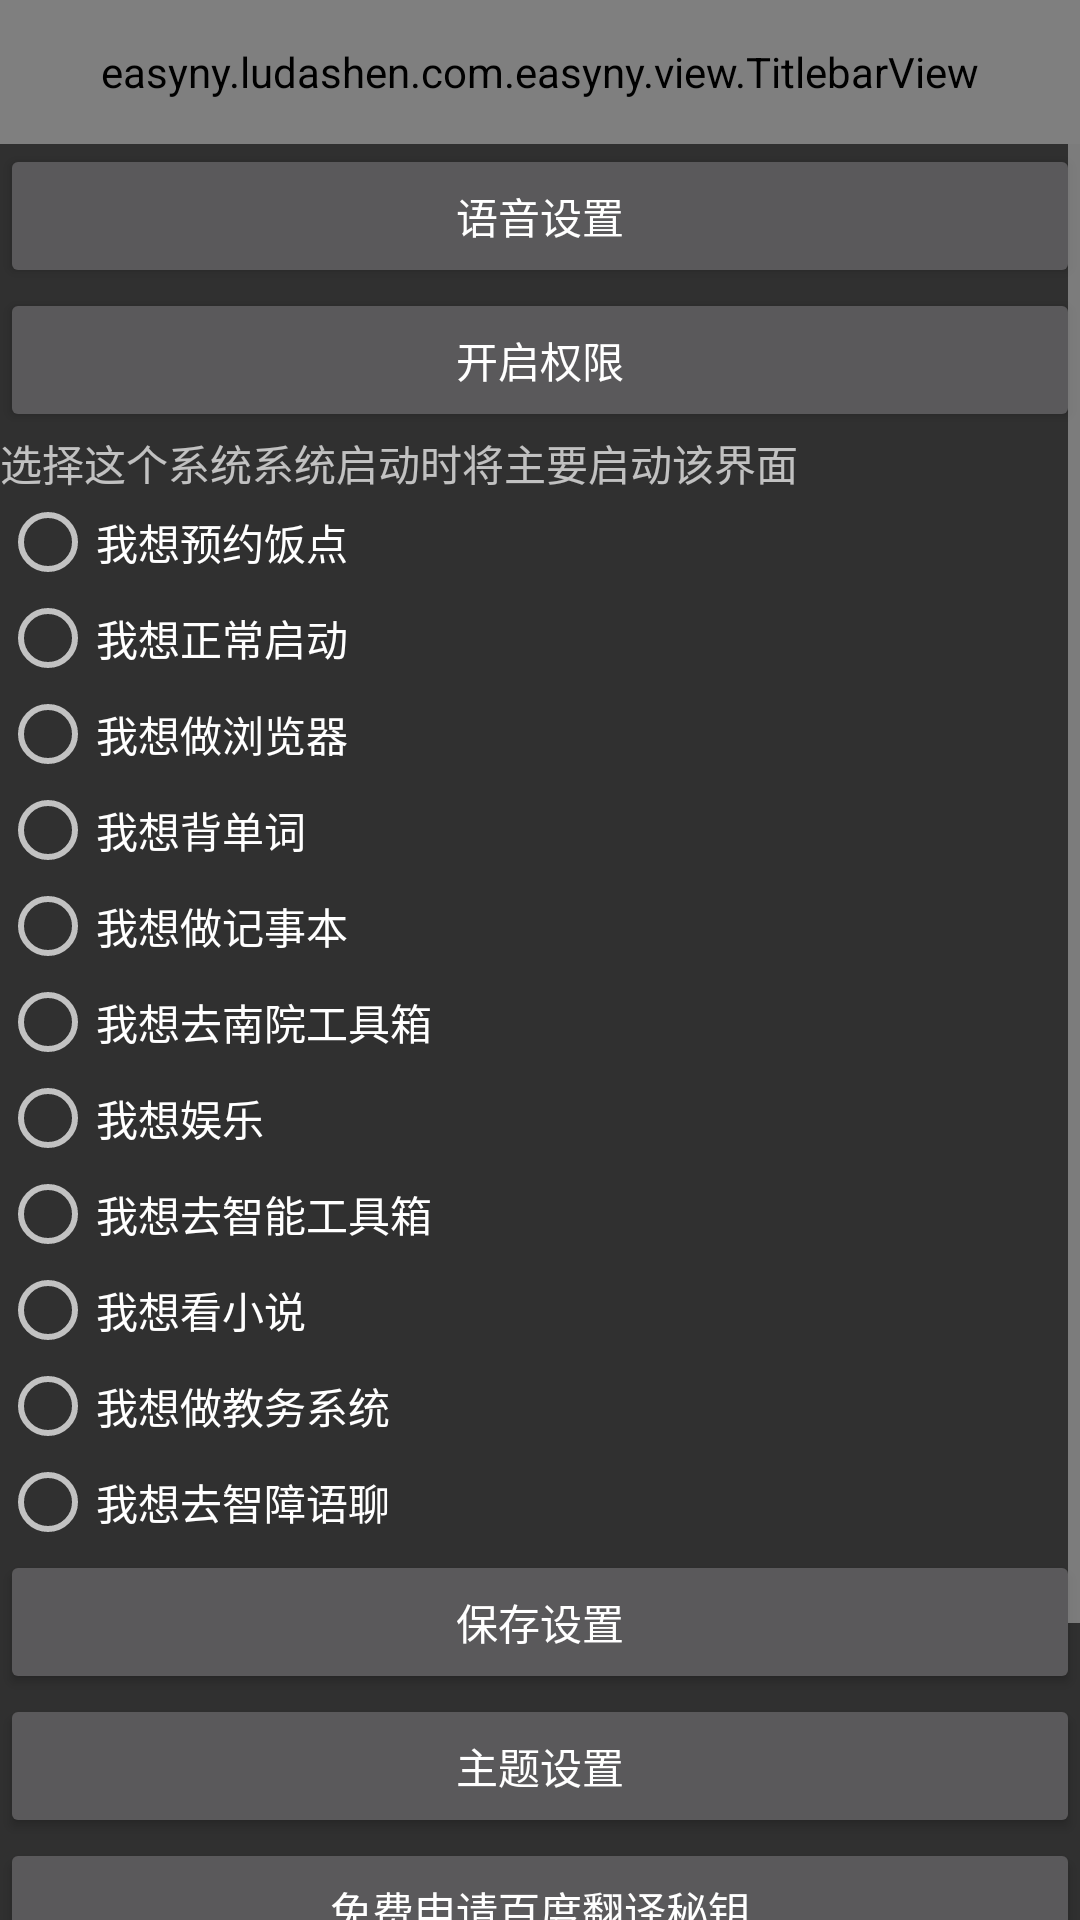

Reconstruct the res/layout file that produces this screen, plus the resources it refers to.
<!-- AndroidManifest.xml: application theme AppTheme -->
<!-- res/layout/sets.xml -->
<?xml version="1.0" encoding="utf-8"?>
<LinearLayout xmlns:android="http://schemas.android.com/apk/res/android"
    android:layout_width="match_parent"
    android:layout_height="match_parent"
    xmlns:app="http://schemas.android.com/apk/res-auto"
    android:orientation="vertical"
    >
    <easyny.ludashen.com.easyny.view.TitlebarView
        android:id="@+id/title"
        android:layout_width="match_parent"
        android:layout_height="48dp"
        android:background="@color/colorPrimary"
        app:centerTitle="设置"
        app:centerTextColor="#FFF"
        app:leftTextColor="#FFF"
        app:leftText="关闭"
        app:rightTextColor="#FFF"
        />
    <ScrollView
        android:layout_width="match_parent"
        android:layout_height="match_parent">
    <LinearLayout
        android:layout_width="match_parent"
        android:layout_height="match_parent"
        android:orientation="vertical"
        >
        <Button
            android:id="@+id/yuyin"
            android:layout_width="match_parent"
            android:layout_height="wrap_content"
            android:text="语音设置"
            />
        <Button
            android:id="@+id/prm"
            android:layout_width="match_parent"
            android:layout_height="wrap_content"
            android:text="开启权限"
            />
        <TextView
            android:layout_width="wrap_content"
            android:layout_height="wrap_content"
            android:text="选择这个系统系统启动时将主要启动该界面"
            />
        <RadioGroup
            android:id="@+id/chose"
            android:layout_width="match_parent"
            android:layout_height="wrap_content">
            <RadioButton
                android:id="@+id/r0"
                android:layout_width="wrap_content"
                android:layout_height="wrap_content"
                android:text="我想预约饭点"
                />
            <RadioButton
                android:id="@+id/r1"
                android:layout_width="wrap_content"
                android:layout_height="wrap_content"
                android:text="我想正常启动"
                />
            <RadioButton
                android:id="@+id/r2"
                android:layout_width="wrap_content"
                android:layout_height="wrap_content"
                android:text="我想做浏览器"
                />
            <RadioButton
                android:id="@+id/r3"
                android:layout_width="wrap_content"
                android:layout_height="wrap_content"
                android:text="我想背单词"
                />
            <RadioButton
                android:id="@+id/r4"
                android:layout_width="wrap_content"
                android:layout_height="wrap_content"
                android:text="我想做记事本"
                />
            <RadioButton
                android:id="@+id/r5"
                android:layout_width="wrap_content"
                android:layout_height="wrap_content"
                android:text="我想去南院工具箱"
                />
            <RadioButton
                android:id="@+id/r6"
                android:layout_width="wrap_content"
                android:layout_height="wrap_content"
                android:text="我想娱乐"
                />
            <RadioButton
                android:id="@+id/r7"
                android:layout_width="wrap_content"
                android:layout_height="wrap_content"
                android:text="我想去智能工具箱"
                />
            <RadioButton
                android:id="@+id/r8"
                android:layout_width="wrap_content"
                android:layout_height="wrap_content"
                android:text="我想看小说"
                />
            <RadioButton
                android:id="@+id/r9"
                android:layout_width="wrap_content"
                android:layout_height="wrap_content"
                android:text="我想做教务系统"
                />
            <RadioButton
                android:id="@+id/r10"
                android:layout_width="wrap_content"
                android:layout_height="wrap_content"
                android:text="我想去智障语聊"
                />
        </RadioGroup>
        <Button
            android:id="@+id/save"
            android:layout_width="match_parent"
            android:layout_height="wrap_content"
            android:text="保存设置"
            />
        <Button
            android:id="@+id/zhuti"
            android:layout_width="match_parent"
            android:layout_height="wrap_content"
            android:text="主题设置"
            />
        <Button
            android:id="@+id/tapi"
            android:layout_width="match_parent"
            android:layout_height="wrap_content"
            android:text="免费申请百度翻译秘钥"
            />
        <Button
            android:id="@+id/shuju"
            android:layout_width="match_parent"
            android:layout_height="wrap_content"
            android:text="清空数据并退出"
            android:layout_marginBottom="50dp"
            />
    </LinearLayout>
    </ScrollView>
</LinearLayout>
<!-- resources referenced by this layout -->
<resources>
  <color name="colorPrimary">#3f51b5</color>
  <style name="AppTheme" parent="Theme.AppCompat.NoActionBar">
          
          <item name="colorPrimary">@color/colorPrimary</item>
          <item name="colorPrimaryDark">@color/colorPrimaryDark</item>
          <item name="colorAccent">@color/colorAccent</item>
      </style>
  <color name="colorPrimaryDark">#303F9F</color>
  <color name="colorAccent">#ffffff</color>
</resources>
